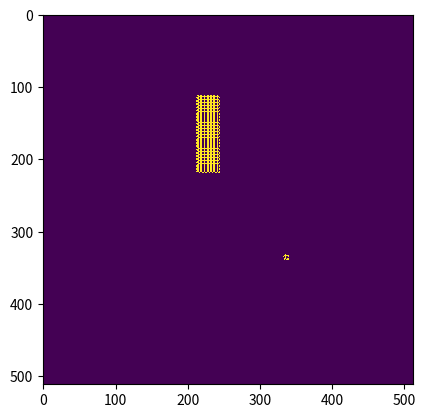

This chart was generated by the following Python code: (Note: this script raises an exception after producing the figure.)
from numpy.random import default_rng
rng = default_rng()
from matplotlib import pyplot as plt
import random as rand

array = rng.choice(a=[False], size=(512,512)) #create an blank array with 2 dimension sized 512x512 -> set (a=[False,True] for random array.

array [333:340,333:340]=True #they are optional. 
array [113:220,213:245]=True #they are optional. 

print(array) #for test your array. This is optional too.


def ters(intx): #A function can change false to true and true to false.
    if intx:
        return False
    if not intx:
        return True
    
def bol(deger): #A function can change 1 to 0 and 0 to 1.
    if deger:
        return 1
    if not deger:
        return 0

for ar in range (200): #Main ant loop. 200 moves and 200 images.
    for i in range(512*512): #check size if you want to change size
        x=i//512 #to set 2 cordinates. divide pixel id to screen witdh. This run with loop like: (1,0) (2,0) ... (512,0) (1,512)
        y=i%512 #this give us a one pixel cordinat 
        if (x < 511) and (y < 511): #Borders can be a problem. If pixel id in borders like (244,512) dont process.
            if (x+y) != 0: #dont start for 0,0. I cant remember why i add this.
                w=bol(array[x,y-1]) #set W as pixel up to selected pixels opposite value
                s=bol(array[x,y+1]) #set S as pixel up to selected pixels opposite value
                a=bol(array[x-1,y]) #set A as pixel up to selected pixels opposite value
                d=bol(array[x+1,y]) #set D as pixel up to selected pixels opposite value
                c=bol(array[x,y]) #set W as selected pixels opposite value
                if c == 1: #ONLY if selected pixel TRUE
                    if w==1 and s==1 and d==0 and a==0: #style of ant.
                        array[x,y]=False
                    if w==0 and s==0 and d==0 and a==0: #style of ant.
                        array[x,y-1]=True
                        array[x,y+1]=True
                        array[x-1,y]=True
                        array[x+1,y]=True
                    if (w+a+s+d)==1: #style of ant.
                        array[x,y]=False
                    if (w+a+s+d)==2 or (w+a+s+d)==3: #style of ant.
                        array[x,y-1]=ters(array[x,y-1])
                        array[x,y+1]=ters(array[x,y+1])
                        array[x-1,y]=ters(array[x-1,y])
                        array[x+1,y]=ters(array[x+1,y])
                # else:
                #     w=ters(w)
                #     a=ters(a)
                #     s=ters(s)
                #     d=ters(d)
                #     if w==1 and s==1 and d==1 and a==1:
                #         array[x,y]=0
                #     if w==0 and s==0 and d==0 and a==0:
                #         array[x,y-1]=1
                #         array[x,y+1]=1
                #         array[x-1,y]=1
                #         array[x+1,y]=1
                #     if (w+a+s+d)==1:
                #         array[x,y]=0
                #     if (w+a+s+d)==2 or (w+a+s+d)==3:
                #         array[x,y-1]=ters(array[x,y-1])
                #         array[x,y+1]=ters(array[x,y+1])
                #         array[x-1,y]=ters(array[x-1,y])
                #         array[x+1,y]=ters(array[x+1,y])
                
    fig = plt.figure() #set a plot
    plt.imshow(array, interpolation='nearest') #set this array to image
    plt.show() #show image
    
    fig.savefig('./Results/1/res_'+str(ar)+'.jpg') #save images for 200 times.
